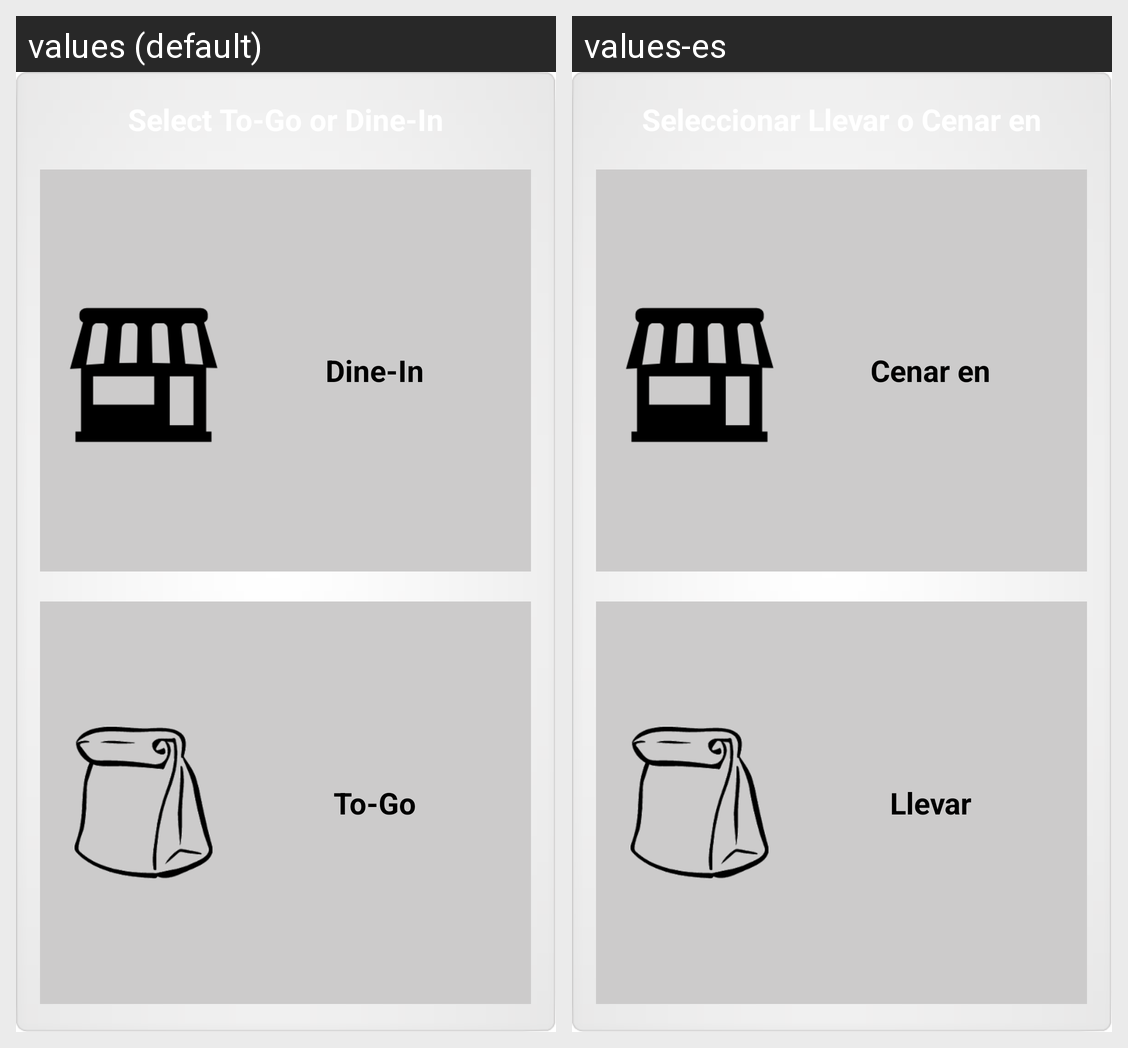

Here is an Android app screen in its default locale and in the app's own translations. Write out the translated-string differences for the strings that appear on this screen.
Android screen res/layout/dlog_ask_togo_eatin_layout.xml rendered under 2 locales, left to right: values (default), values-es. Device: Nexus 5 (rendered at 1080×1920; each locale shown at half size, 540×960, under a caption strip naming it); theme AppTheme.
Strings drawn on this screen, with the default value and each locale's value (text and hints the layout hard-codes, and strings that could not be matched under every locale, appear in the picture but are not listed):

eatin_btn
  values: Dine-In
  values-es: Cenar en

toGo_btn
  values: To-Go
  values-es: Llevar
